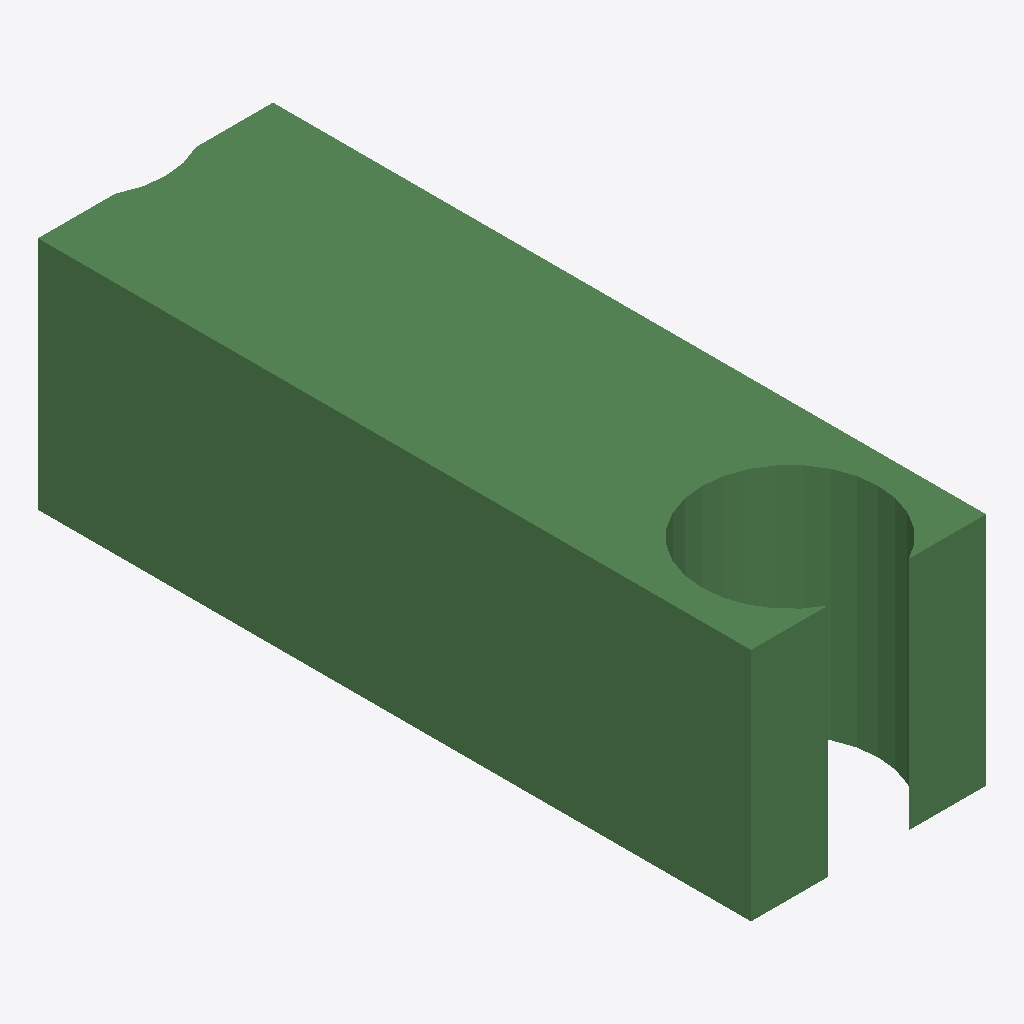
Isometric view of an IFC building model (IFC-SPF (STEP), schema IFC2X3, length unit metre), seen from the south-west, elements coloured by IFC class: 1 beam (green).
Extent 600.0 m × 1820.0 m × 600.0 m (x, y, z). Storeys (1): Default Building Storey at 0.00 m. Elements (1): 1 IfcBeam.

HEADER;
FILE_DESCRIPTION(('ViewDefinition [CoordinationView]'),'2;1');
FILE_NAME('/Users/macbook/Desktop/BIM/data/rst_advanced/IfcBeam87.ifc','2018-08-31T00:05:25-0400',('Unknown Author','info@ifctoolsproject.com'),('Unknown Organization'),'IFC Tools Project - IFC2x3 Java Toolbox','IFC2x3 Java Toolbox 2.0','Unknown Authorizer');
FILE_SCHEMA(('IFC2X3'));
ENDSEC;
DATA;
#243=IFCPROJECT('1mXaW4VZ5F_BvKCVsak1LV',#235,'Default Project','Description of Default Project',$,$,$,(#238),#242);
#245=IFCBUILDING('3XybsRdGD68BmzV_I5KwsY',#235,'Default Building','Description',$,#244,$,$,.ELEMENT.,$,$,$);
#246=IFCBUILDINGSTOREY('3VD$KVSq18pfTVFLMJjfl9',#235,'Default Building Storey','Description',$,#244,$,$,.ELEMENT.,$);
#1=IFCBEAM('1WrzGm1SD2ev45B_OWQ3E_',#2,'M_Concrete-Rectangular Beam:600 x 900:124794',$,'M_Concrete-Rectangular Beam:600 x 900:125534',#3,#4,'124794');
ENDSEC;
